21-way image classification set "images" from GitHub (sunyongke/woodRecognition); label vocabulary: Cassia siamea, Cinnamomum camphora, Dalbergia bariensis, Dalbergia cochinchinensis, Dalbergia fusca, Dalbergia latifolia, Dalbergia odorifera, Dalbergia oliveri, Diospyros ebenum, Excentrodendron hsienmu, Intsia spp, Mesua ferrea, Pterocarpus erinaceus, Pterocarpus indicus, Pterocarpus macrocarpus, Pterocarpus santalinus, Taiwania flousiana, Tectona grandis, Terminalia myriocarpa, Terminalia tomentosa, Xylia dolabriformis.

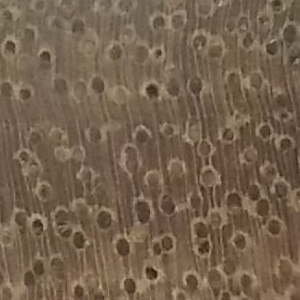
Label: Xylia dolabriformis

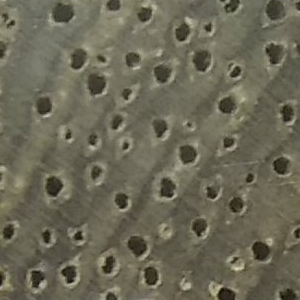
Label: Terminalia myriocarpa

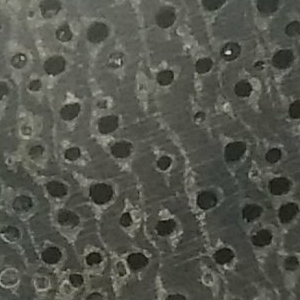
Label: Terminalia tomentosa

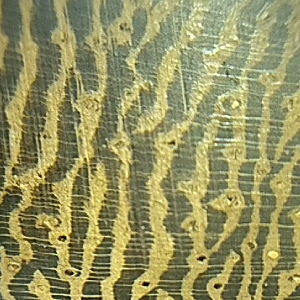
Label: Cassia siamea

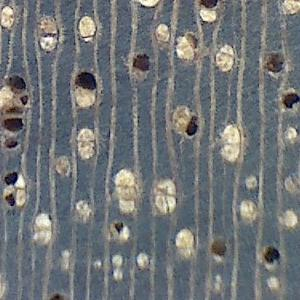
Label: Excentrodendron hsienmu

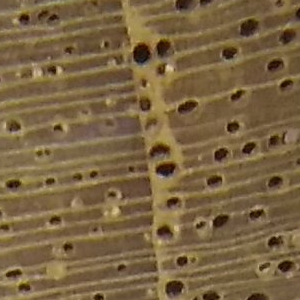
Label: Tectona grandis
